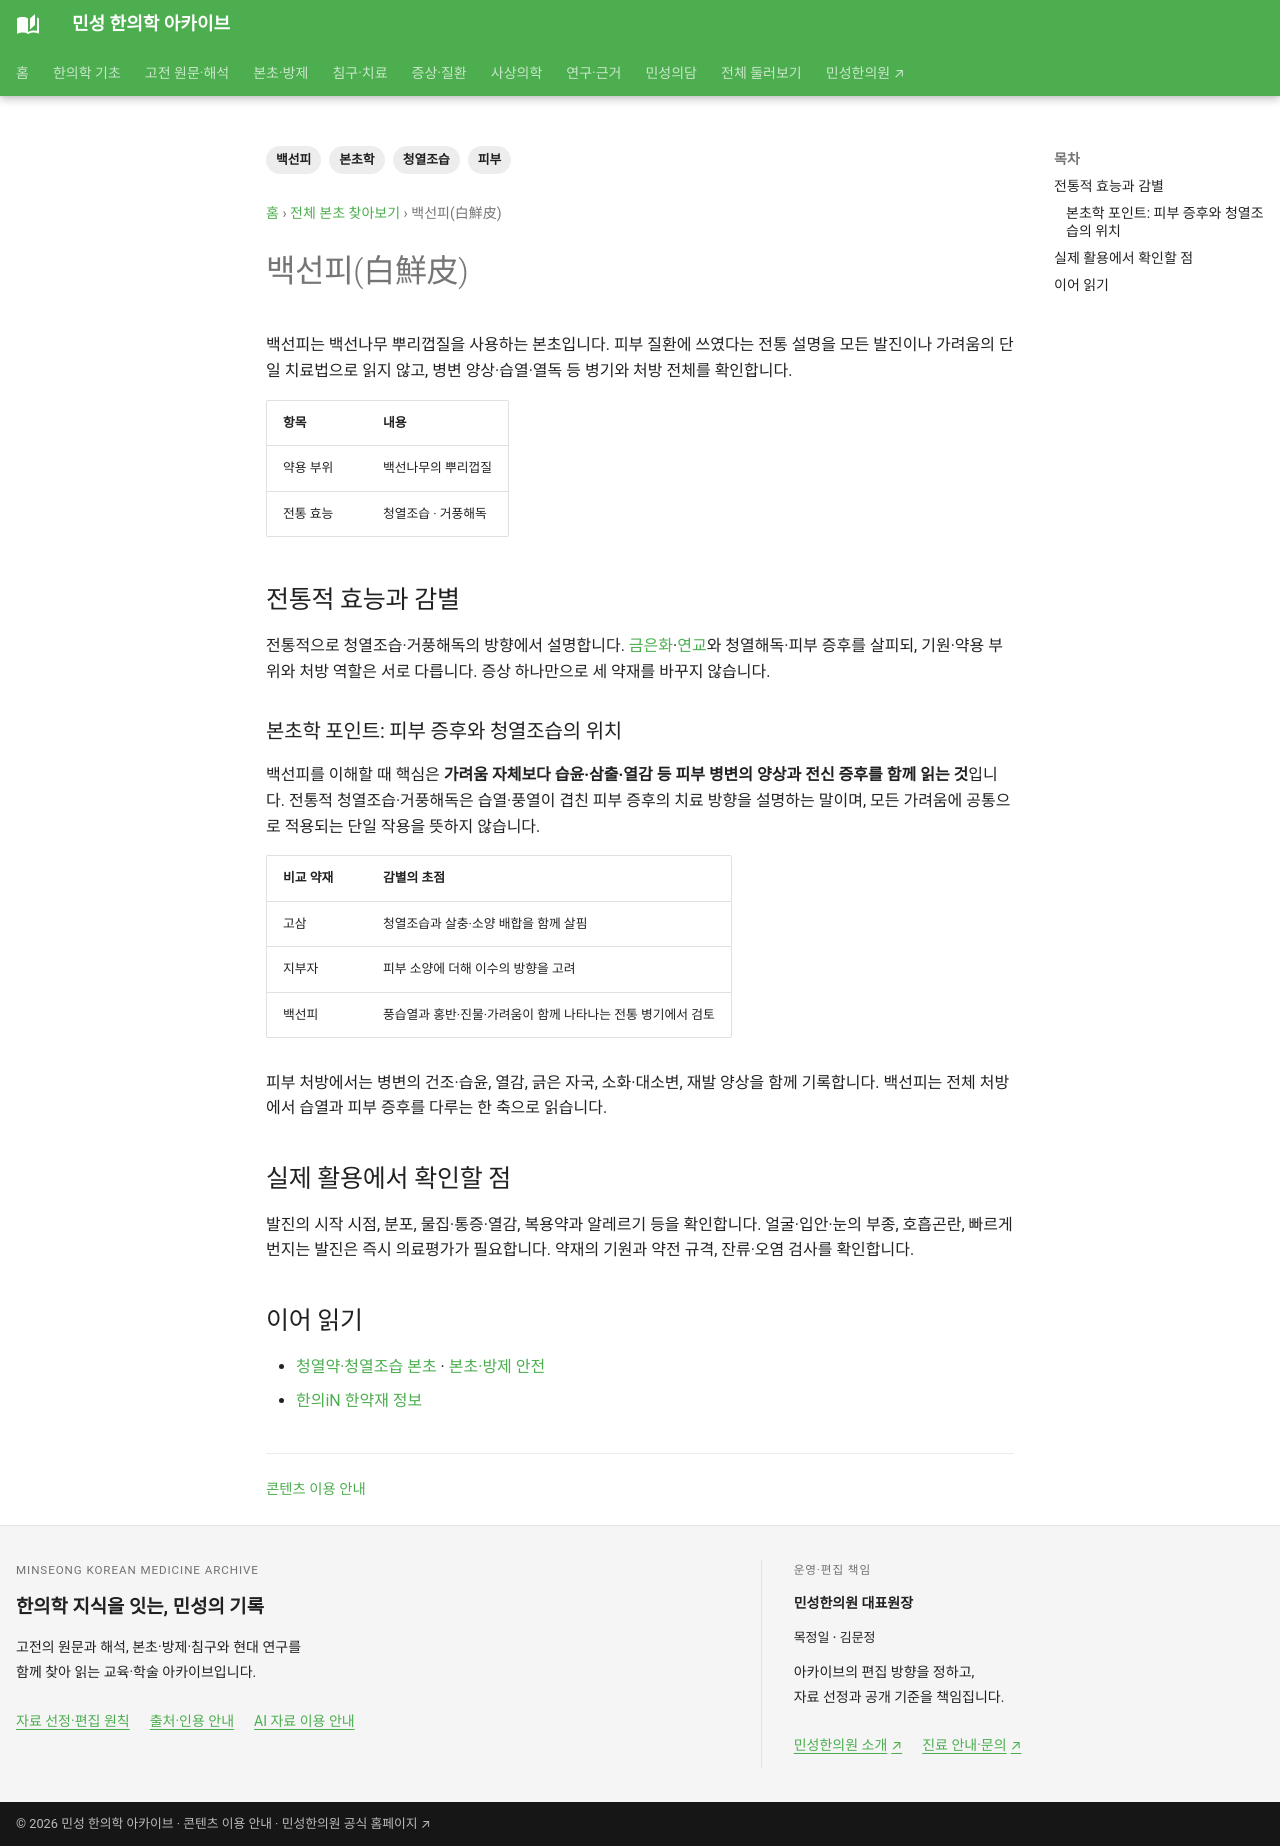

repository: joowon1111/minseong-korean-medicine-wiki · page: herbs/dictamnus-bark/index.html · generator: mkdocs

---
title: 백선피(白鮮皮)
description: 백선피의 청열조습·거풍해독 전통과 고삼·지부자의 차이, 피부 증후 및 안전 확인점을 정리합니다.
tags: [본초학, 백선피, 청열조습, 피부]
status: 검토완료
last_reviewed: '2026-10-07'
---
# 백선피(白鮮皮)

백선피는 백선나무 뿌리껍질을 사용하는 본초입니다. 피부 질환에 쓰였다는 전통 설명을 모든 발진이나 가려움의 단일 치료법으로 읽지 않고, 병변 양상·습열·열독 등 병기와 처방 전체를 확인합니다.

| 항목 | 내용 |
|---|---|
| 약용 부위 | 백선나무의 뿌리껍질 |
| 전통 효능 | 청열조습 · 거풍해독 |

## 전통적 효능과 감별

전통적으로 청열조습·거풍해독의 방향에서 설명합니다. [금은화](honeysuckle.md)·[연교](forsythia.md)와 청열해독·피부 증후를 살피되, 기원·약용 부위와 처방 역할은 서로 다릅니다. 증상 하나만으로 세 약재를 바꾸지 않습니다.

### 본초학 포인트: 피부 증후와 청열조습의 위치

백선피를 이해할 때 핵심은 **가려움 자체보다 습윤·삼출·열감 등 피부 병변의 양상과 전신 증후를 함께 읽는 것**입니다. 전통적 청열조습·거풍해독은 습열·풍열이 겹친 피부 증후의 치료 방향을 설명하는 말이며, 모든 가려움에 공통으로 적용되는 단일 작용을 뜻하지 않습니다.

| 비교 약재 | 감별의 초점 |
|---|---|
| 고삼 | 청열조습과 살충·소양 배합을 함께 살핌 |
| 지부자 | 피부 소양에 더해 이수의 방향을 고려 |
| 백선피 | 풍습열과 홍반·진물·가려움이 함께 나타나는 전통 병기에서 검토 |

피부 처방에서는 병변의 건조·습윤, 열감, 긁은 자국, 소화·대소변, 재발 양상을 함께 기록합니다. 백선피는 전체 처방에서 습열과 피부 증후를 다루는 한 축으로 읽습니다.


## 실제 활용에서 확인할 점

발진의 시작 시점, 분포, 물집·통증·열감, 복용약과 알레르기 등을 확인합니다. 얼굴·입안·눈의 부종, 호흡곤란, 빠르게 번지는 발진은 즉시 의료평가가 필요합니다. 약재의 기원과 약전 규격, 잔류·오염 검사를 확인합니다.

## 이어 읽기

- [청열약·청열조습 본초](../herbal-integrated/herbs.md#_4) · [본초·방제 안전](../herbal-integrated/safety.md)
- [한의iN 한약재 정보](https://nikom.or.kr/portal/main/module/smallScale/search.do)
